Photos from the image-classification dataset "data" in the GitHub repository tanverhassantanver/Automated-Identification-of-Medicinal-Plants-Through-Image-Processing-and-Transfer-Learning. Its 5 classes are: Aristolochia indica, Centella asiatica, giant calotrope, green chiretta, Terminalia bellirica.

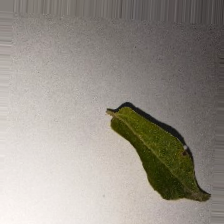
Label: Aristolochia indica

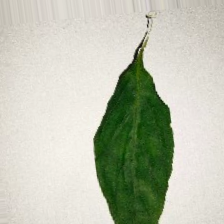
Label: green chiretta

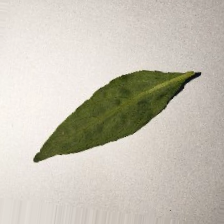
Label: green chiretta

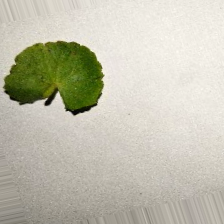
Label: Centella asiatica

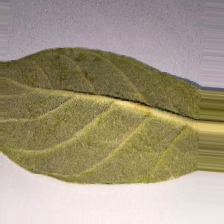
Label: giant calotrope

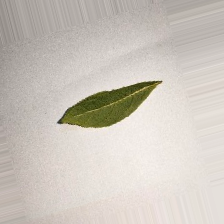
Label: Terminalia bellirica
